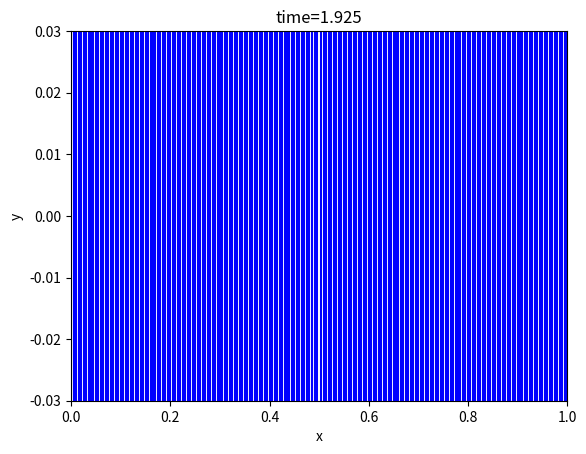

This figure's Python source:
# -*- coding: utf-8 -*-
"""
Created on Wed Feb  6 10:32:54 2019

[redacted]
"""

import numpy as np
#import scipy.linalg as la
import matplotlib.pyplot as plt
#import scipy.special as sp

#constants
L = 1. #in m
N = 200. #number of cells; there should be N + 2 points, though

#boundary points
a = 0.
b = L

h = (b - a) / N #cell width

#more constants
c = 2. #m/s
tau = 1.1 * h / c

#x grid
x = np.arange(a - (h / 2.), b + (3. * h / 2.), h)

#initial displacement and velocity
y = 0.01 * np.exp(-(x-L/2)**2 / 0.02)
vy = np.zeros_like(x)
#enforcing boundary conditions when initializing y
y[0] = -y[1]
y[-1] = -y[-2]

#yold initialization
yold = np.zeros_like(y)
yold[1:-1] = y[1:-1] - (tau * vy[1:-1]) + ((c * c * tau * tau)/(2 * h *h))*(y[2:] - 2 * y[1:-1] + y[:-2])
#enforcing boundary conditions when initializing yold
yold[0] = -yold[1]
yold[-1] = -yold[-2] 

ynew = np.zeros_like(y)
j = 0
t = 0
tmax = 2
plt.figure(1) # Open the figure window
# the loop that steps the solution along
while t < tmax:
    j = j + 1
    t = t + tau
    
    ynew[1:-1] = 2 * y[1:-1] - yold[1:-1] + ((c * tau / h)**2 )*(y[2:]-2*y[1:-1]+y[:-2])
    #enforcing boundary conditions on ynew
    ynew[0] = -ynew[1]
    ynew [-1] = -ynew[-2]
    
    yold = np.copy(y)
    y = np.copy(ynew)
    # Use leapfrog and the boundary conditions to load
    # ynew with y at the next time step using y and yold
    # update yold and y for next timestep
    # remember to use np.copy
    # make plots every 50 time steps
    if j % 50 == 0:
        plt.clf() # clear the figure window
        plt.plot(x,y,'b-')
        plt.xlabel('x')
        plt.ylabel('y')
        plt.title('time={:1.3f}'.format(t))
        plt.ylim([-0.03,0.03])
        plt.xlim([0,1])
        plt.draw() # Draw the plot
        plt.pause(0.1) # Give the computer time to draw